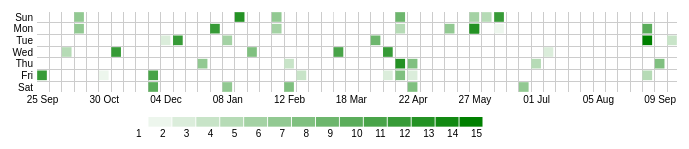
D3 v4 page, settled after 360 driven frames (6 s of simulated time); the page loaded 1 data file(s).



Date.prototype.getWeek = function (dowOffset) {
/*getWeek() was developed by Nick Baicoianu at MeanFreePath: http://www.epoch-calendar.com */

	dowOffset = typeof(dowOffset) == 'int' ? dowOffset : 0; //default dowOffset to zero
	var newYear = new Date(this.getFullYear(),0,1);
	var day = newYear.getDay() - dowOffset; //the day of week the year begins on
	day = (day >= 0 ? day : day + 7);
	var daynum = Math.floor((this.getTime() - newYear.getTime() - 
	(this.getTimezoneOffset()-newYear.getTimezoneOffset())*60000)/86400000) + 1;
	var weeknum;
	//if the year starts before the middle of a week
	if(day < 4) {
		weeknum = Math.floor((daynum+day-1)/7) + 1;
		if(weeknum > 52) {
			nYear = new Date(this.getFullYear() + 1,0,1);
			nday = nYear.getDay() - dowOffset;
			nday = nday >= 0 ? nday : nday + 7;
			/*if the next year starts before the middle of
 			  the week, it is week #1 of that year*/
			weeknum = nday < 4 ? 1 : 53;
		}
	}
	else {
		weeknum = Math.floor((daynum+day-1)/7);
	}
	return weeknum;
};

var svg = d3.select("svg"),
  margin = {top: 20, right: 0, bottom: 30, left: 10},
  width = svg.attr("width") - margin.left - margin.right,
  height = svg.attr("height") - margin.top - margin.bottom,
  pad = 10,
  leftPad = pad * 5;

d3.json("activity.json", function(data) {
  const minDateMs = data.activities.reduce(function(x, d) {
    return Math.min(x, d.when);
  }, Date.now());
  const minDate = new Date(minDateMs);
  const minDateWeek = minDate.getWeek();
  const minDateYear = minDate.getFullYear();
  
  var sizeExtent = d3.extent(data.activities, function(d) { return d.size; });
  var color = d3.scaleLinear().domain(sizeExtent).range(["white", "green"]);

  var dateExtent = d3.extent(data.activities, function(d){ return d.when; });
  console.log(dateExtent);

// 52 weeks in a year - though this approach causes a lot of messing around it does make the gridlines easier.  Plus, the horizontal axis should cover 52 weeks, but the data set may not.
// 7 days in a week
var x = d3.scaleLinear().domain([0, 51]).range([leftPad, width - pad]),
  y = d3.scaleLinear().domain([0, 6]).range([pad, height - pad*2]);
    
var tilesize = Math.min(x(1) - x(0) - 2, y(1) - y(0) - 2);   
var msPerWeek = 1000 * 60 * 60 * 24 * 7;

  function getWeek(d) {
    const when = new Date(d.when);  
    const normalizedWeek = when.getWeek() - minDateWeek - (when.getFullYear() - minDateYear);
    const w = normalizedWeek < 0 ? 52 + normalizedWeek : normalizedWeek;
    return w;
  }    

  function getWeekday(d) {
    const when = new Date(d.when);
    const weekday = when.getDay();
    return weekday;
  }
  
  var timeFormat = d3.timeFormat("%d %b");
    
var xAxis = d3.axisBottom(x)
    .ticks(12)
  .tickFormat(function (d) {
      var when = new Date(minDateMs + (d * msPerWeek));
      return timeFormat(when);
    }), // tickFormat
    yAxis = d3.axisLeft(y)
      .ticks(7)
      .tickFormat(function (d, i) {
        return ['Sun', 'Mon', 'Tue', 'Wed', 'Thu', 'Fri', 'Sat'][d];
      }); // tickFormat

svg.append("g")
  .attr("class", "axis")
  .attr("transform", "translate(0, " + (height - 2*pad) + ")")
  .call(xAxis);

svg.append("g")
  .attr("class", "axis")
  .attr("transform", "translate(" + (leftPad) + ", 0)")
  .call(yAxis);

  var datagrid = svg.append("svg")
    .attr("class", "datagrid")
    ;

// jam in the gridlines.  would love to have done this with
// css gridline background but couldn't make that visible for the datagrid
    var gridlines = datagrid.append("g").attr("class", "gridlines");
    
    for (var day = 1; day < 7; day++) {
      var yval = Math.floor(y(day) - 1 - tilesize / 2);
      gridlines.append("line")
      .attr("x1", x(0) - tilesize / 2)
      .attr("x2", x(51) + tilesize / 2)
      .attr("y1", yval)
      .attr("y2", yval)
      ;
    }
    
    for (var week = 1; week < 52; week++) {
      var xval = Math.floor(x(week) - tilesize / 2);
      gridlines.append("line")
      .attr("x1", xval)
      .attr("x2", xval)
      .attr("y1", y(0) - tilesize / 2)
      .attr("y2", y(6) + tilesize / 2)
      ;
    }
    
// place legend, which has a fixed width, and an array with
// elements for each of the possible sizes in the activities
// simple interactive dimming of non selected tiles on mouseover
    var legendValues = [];
    for (var i = sizeExtent[0]; i <= sizeExtent[1]; i++)
      legendValues.push(i);
    var legendWidth = width / 2,
    legendTileWidth = legendWidth / legendValues.length;
    var legendXscale = d3.scaleLinear().domain(sizeExtent).range([pad, legendWidth]);
    
    function legend(selection) { 
      selection.selectAll("rect")
      .data(legendValues)
      .enter().append("rect")
      .attr("class", "legend-tile")
      .attr("height", tilesize)
      .attr("width", legendTileWidth)
      .attr("x", function(d,i) { return legendXscale(d); })
      .style("fill", function(d) { return color(d); })
      .on("mouseover", function(d) {
        d3.selectAll("rect.activity-tile")
        .style("opacity", function(t){
          if (t.size == d) {
            return 1;
          } else {
            return 0.25;
          } // match size
        }); // opacity style
      })  // mouseover
      .on("mouseout", function(d) {
        d3.selectAll("rect.activity-tile")
        .style("opacity", 1);
      }) // mouseout
      ;
      
      selection.selectAll("text")
      .data(legendValues)
      .enter().append("g")
      .attr("transform", function(d){
        return "translate("+(legendXscale(d)+legendTileWidth/2)+","+(pad+10)+")";
      }) // transform
      .append("text")
      .text(function(d){ return d;})
      ;
      return this;
    }  

  svg.append("g")
    .attr("id", "legend")
    .attr("transform", "translate("+(width/4 - leftPad)+","+(height + pad)+")")
    .call(legend);

  // now add cells for the real data
  var cell = datagrid.append("g")
    .attr("class", "cells")
    .selectAll("g")
    .data(data.activities).enter()
    .append("g");

  cell.append("rect")
    .attr("class", "activity-tile")
    .style("fill", function(d) { return color(d.size); })
    .attr("width", tilesize)
    .attr("height", tilesize)
    .attr("x", function(d) { return x(getWeek(d)) - tilesize/2; })
    .attr("y", function(d) { return y(getWeekday(d)) - tilesize/2; });


  cell.append("title")
    .text(function(d) {
      return new Date(d.when) + "\n" + "size: " + d.size; });

});


### data: activity.json
{
 "user": "Your Name",
 "activities": [
  {
   "when": 1444591883900,
   "size": 7
  },
  {
   "when": 1451342913188,
   "size": 12
  },
  {
   "when": 1464630081628,
   "size": 14
  },
  {
   "when": 1452600109466,
   "size": 6
  },
  {
   "when": 1454901725417,
   "size": 6
  },
  {
   "when": 1450922366549,
   "size": 7
  },
  {
   "when": 1455984341536,
   "size": 8
  },
  {
   "when": 1460931435269,
   "size": 9
  },
  "... 42 more items"
 ]
}